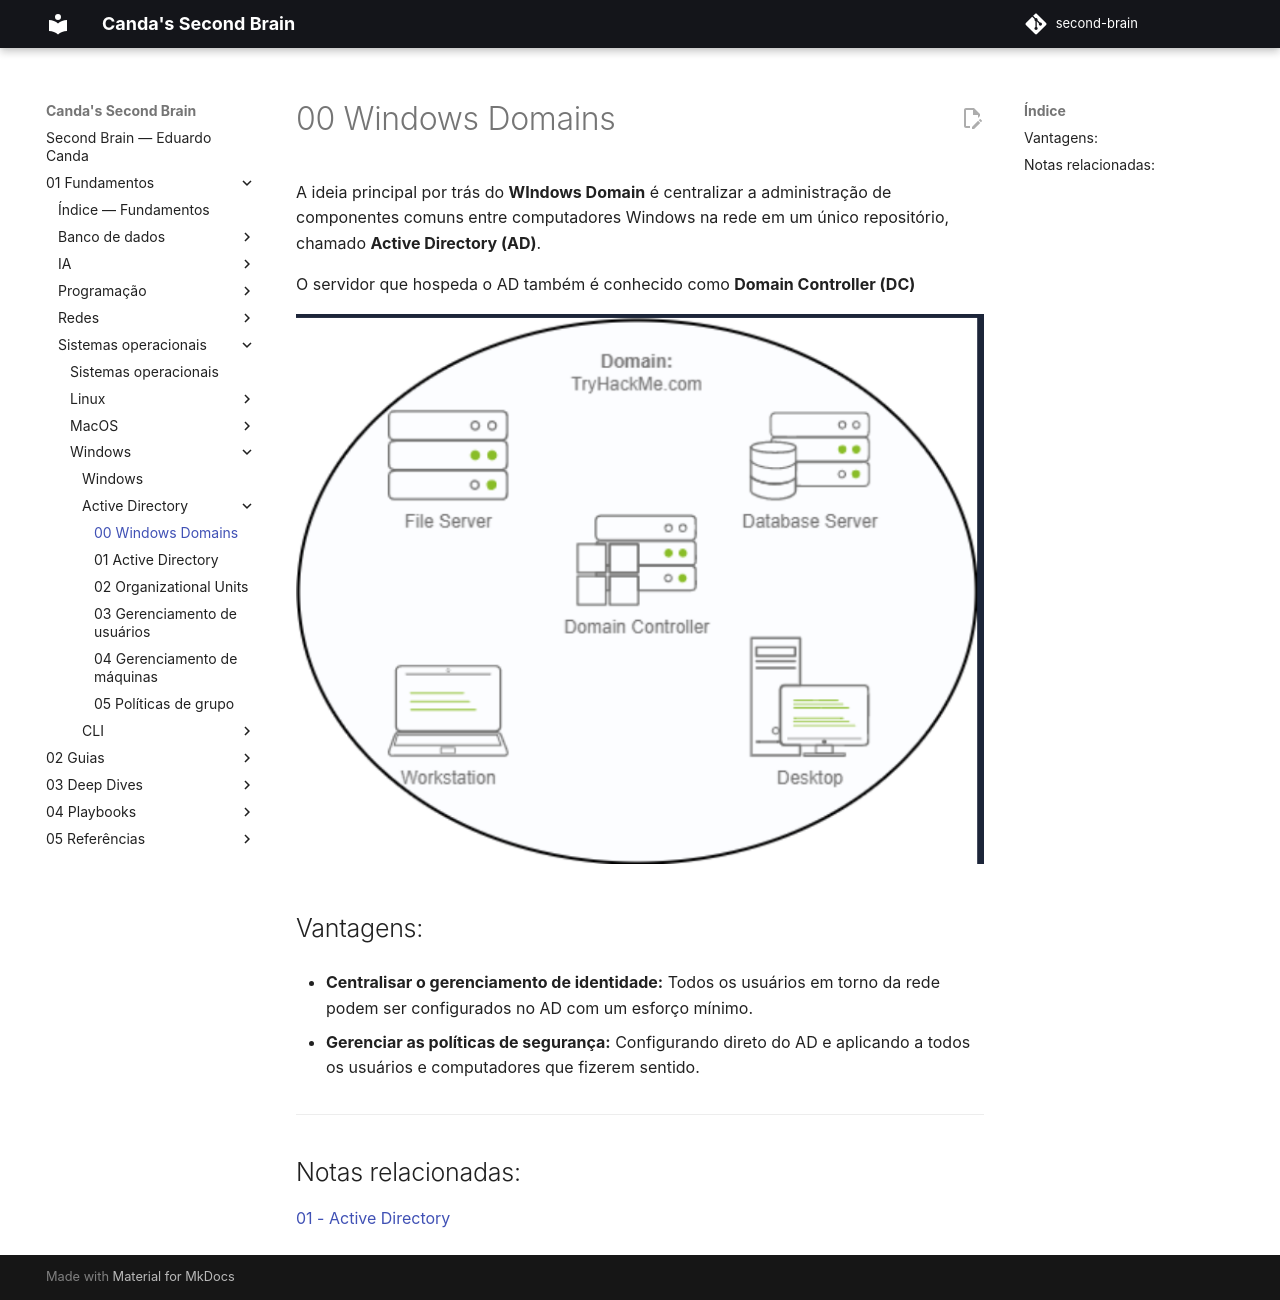

repository: EduardoCanda/second-brain · page: 01 - Fundamentos/Sistemas operacionais/Windows/Active Directory/00 - Windows Domains/index.html · generator: mkdocs

A ideia principal por trás do **WIndows Domain** é centralizar a administração de componentes comuns entre computadores Windows na rede em um único repositório, chamado **Active Directory (AD)**.

O servidor que hospeda o AD também é conhecido como **Domain Controller (DC)**

![Domain Controller](img/Domain Controller.png)

## Vantagens:
- **Centralisar o gerenciamento de identidade:** Todos os usuários em torno da rede podem ser configurados no AD com um esforço mínimo.

- **Gerenciar as políticas de segurança:** Configurando direto do AD e aplicando a todos os usuários e computadores que fizerem sentido.

---
## Notas relacionadas:
[01 - Active Directory](01 - Active Directory.md)
